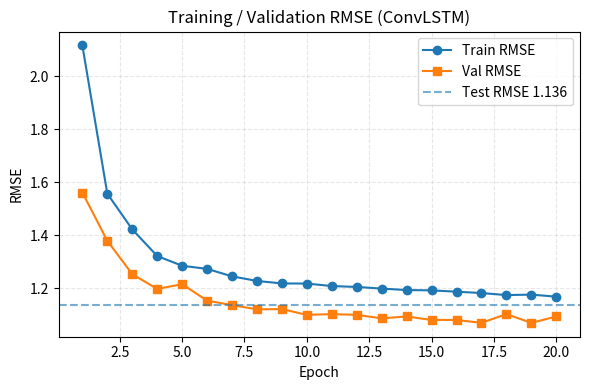
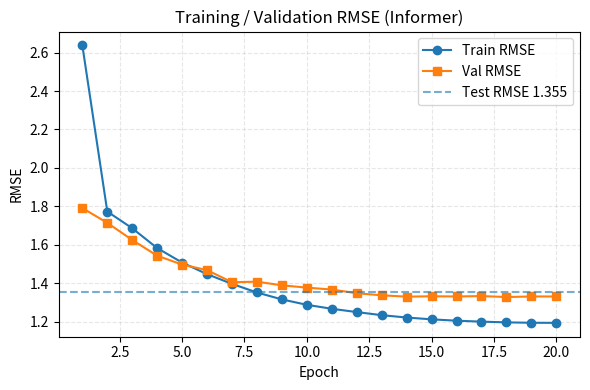
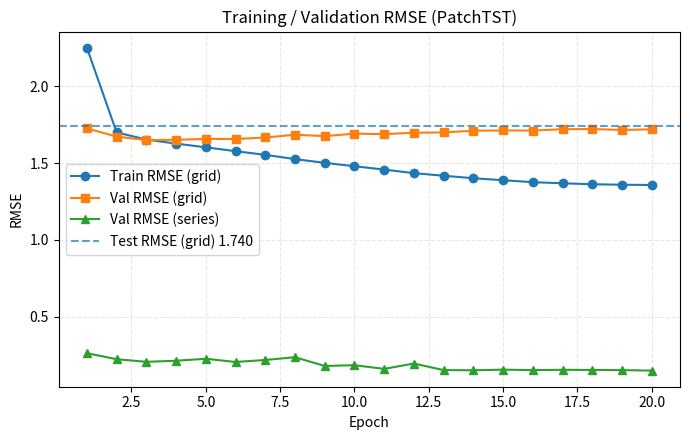
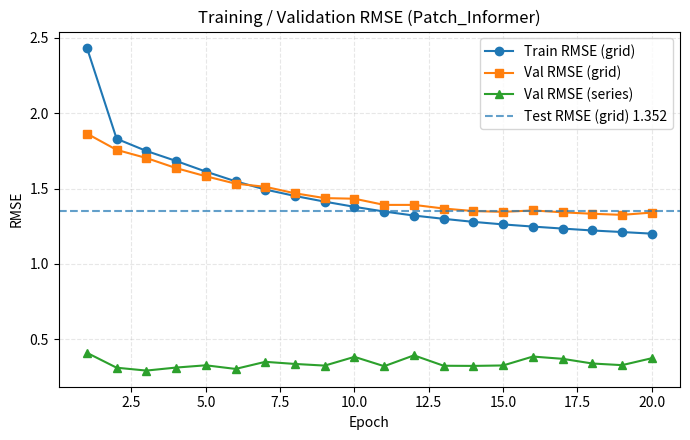

Here is the Python script that generated these plots, in order:
import numpy as np
import matplotlib.pyplot as plt

def plot_ConvLSTM_curves():
    # Values copied from the ConvLSTM log
    train_mse = [4.479, 2.424, 2.022, 1.746, 1.650, 1.620, 1.549, 1.506, 1.483, 1.482,
                 1.459, 1.451, 1.436, 1.423, 1.420, 1.408, 1.396, 1.378, 1.382, 1.364]
    val_rmse = [1.561, 1.379, 1.253, 1.197, 1.215, 1.153, 1.136, 1.120, 1.121, 1.099,
                1.102, 1.099, 1.086, 1.093, 1.080, 1.080, 1.069, 1.102, 1.069, 1.093]
    Test_Rmse = 1.136
    epochs = np.arange(1, len(train_mse) + 1)
    train_rmse = np.sqrt(train_mse)

    plt.figure(figsize=(6, 4))
    plt.plot(epochs, train_rmse, marker='o', label='Train RMSE')
    plt.plot(epochs, val_rmse, marker='s', label='Val RMSE')

    # Plot a horizontal line for the test set RMSE
    plt.axhline(Test_Rmse, linestyle='--', alpha=0.6, label=f'Test RMSE {Test_Rmse:.3f}')

    plt.xlabel('Epoch')
    plt.ylabel('RMSE')
    plt.title('Training / Validation RMSE (ConvLSTM)')
    plt.legend()
    plt.grid(alpha=0.3, ls='--')
    plt.tight_layout()
    plt.show()



def plot_informer_curves():

    # Values copied from the Informer log
    train_mse = np.array([
        6.955, 3.143, 2.842, 2.505, 2.272, 2.094, 1.950, 1.827, 1.731, 1.658,
        1.605, 1.562, 1.522, 1.492, 1.469, 1.452, 1.440, 1.431, 1.426, 1.425
    ])
    val_rmse = np.array([
        1.791, 1.714, 1.625, 1.543, 1.497, 1.468, 1.405, 1.408, 1.389, 1.377,
        1.367, 1.348, 1.337, 1.330, 1.332, 1.331, 1.333, 1.328, 1.331, 1.331
    ])
    test_rmse = 1.355

    epochs = np.arange(1, len(train_mse) + 1)
    train_rmse = np.sqrt(train_mse)

    plt.figure(figsize=(6, 4))
    plt.plot(epochs, train_rmse, marker='o', label='Train RMSE')
    plt.plot(epochs, val_rmse,  marker='s', label='Val RMSE')

    # Plot a horizontal line for the test set RMSE
    plt.axhline(test_rmse, linestyle='--', alpha=0.6, label=f'Test RMSE {test_rmse:.3f}')

    plt.xlabel('Epoch')
    plt.ylabel('RMSE')
    plt.title('Training / Validation RMSE (Informer)')
    plt.legend()
    plt.grid(alpha=0.3, ls='--')
    plt.tight_layout()
    plt.show()



def plot_PatchTST_grid_series_curves():

    # Values copied from the PatchTST log
    train_mse_grid = np.array([
        5.069, 2.890, 2.735, 2.648, 2.570, 2.490, 2.415, 2.330, 2.256, 2.190,
        2.126, 2.059, 2.011, 1.965, 1.929, 1.894, 1.874, 1.857, 1.848, 1.844
    ])
    val_rmse_grid = np.array([
        1.726, 1.673, 1.650, 1.652, 1.658, 1.657, 1.667, 1.685, 1.676, 1.692,
        1.689, 1.698, 1.700, 1.711, 1.713, 1.712, 1.721, 1.722, 1.716, 1.720
    ])
    val_rmse_series = np.array([
        0.263, 0.224, 0.207, 0.214, 0.227, 0.206, 0.219, 0.237, 0.180, 0.185,
        0.161, 0.196, 0.153, 0.152, 0.156, 0.153, 0.155, 0.154, 0.153, 0.150
    ])
    test_rmse_grid = 1.740  # Test RMSE（grid）

    epochs = np.arange(1, len(train_mse_grid) + 1)

    # Turn Train_MSE(grid) to Train_RMSE(grid)
    train_rmse_grid = np.sqrt(train_mse_grid)

    plt.figure(figsize=(7, 4.5))
    plt.plot(epochs, train_rmse_grid, marker='o', label='Train RMSE (grid)')
    plt.plot(epochs, val_rmse_grid,  marker='s', label='Val RMSE (grid)')
    plt.plot(epochs, val_rmse_series, marker='^', label='Val RMSE (series)')

    # Plot a horizontal line for the test set RMSE
    plt.axhline(test_rmse_grid, linestyle='--', alpha=0.7,
                label=f'Test RMSE (grid) {test_rmse_grid:.3f}')


    plt.xlabel('Epoch'); plt.ylabel('RMSE')
    plt.title('Training / Validation RMSE (PatchTST)')
    plt.legend(); plt.grid(alpha=0.3, ls='--')
    plt.tight_layout(); plt.show()


def plot_Patch_Informer_grid_series_curves():

    # Values copied from the Patch-Informer log
    train_mse_grid = np.array([
        5.928, 3.351, 3.062, 2.834, 2.602, 2.398, 2.232, 2.106, 1.998, 1.902,
        1.817, 1.746, 1.689, 1.637, 1.594, 1.558, 1.525, 1.494, 1.469, 1.443
    ])

    val_rmse_grid = np.array([
        1.865, 1.757, 1.703, 1.636, 1.582, 1.533, 1.512, 1.469, 1.437, 1.433,
        1.392, 1.392, 1.368, 1.351, 1.346, 1.355, 1.343, 1.333, 1.326, 1.341
    ])

    val_rmse_series = np.array([
        0.411, 0.312, 0.293, 0.313, 0.328, 0.304, 0.351, 0.337, 0.326, 0.384,
        0.322, 0.394, 0.325, 0.324, 0.327, 0.386, 0.371, 0.340, 0.329, 0.375
    ])

    test_rmse_grid = 1.352  # Test RMSE（grid）
    test_rmse_series = 0.313  # Test RMSE（series）

    epochs = np.arange(1, len(train_mse_grid) + 1)

    # Turn Train_MSE(grid) to Train_RMSE(grid)
    train_rmse_grid = np.sqrt(train_mse_grid)

    plt.figure(figsize=(7, 4.5))
    plt.plot(epochs, train_rmse_grid, marker='o', label='Train RMSE (grid)')
    plt.plot(epochs, val_rmse_grid, marker='s', label='Val RMSE (grid)')
    plt.plot(epochs, val_rmse_series, marker='^', label='Val RMSE (series)')

    # Plot a horizontal line for the test set RMSE
    plt.axhline(test_rmse_grid, linestyle='--', alpha=0.7,
                label=f'Test RMSE (grid) {test_rmse_grid:.3f}')

    plt.xlabel('Epoch')
    plt.ylabel('RMSE')
    plt.title('Training / Validation RMSE (Patch_Informer)')
    plt.legend()
    plt.grid(alpha=0.3, ls='--')
    plt.tight_layout()
    plt.show()



if __name__ == "__main__":
    plot_ConvLSTM_curves()   # ConvLSTM
    plot_informer_curves()   # Informer
    plot_PatchTST_grid_series_curves()# PatchTST
    plot_Patch_Informer_grid_series_curves()#Patch-Informer
